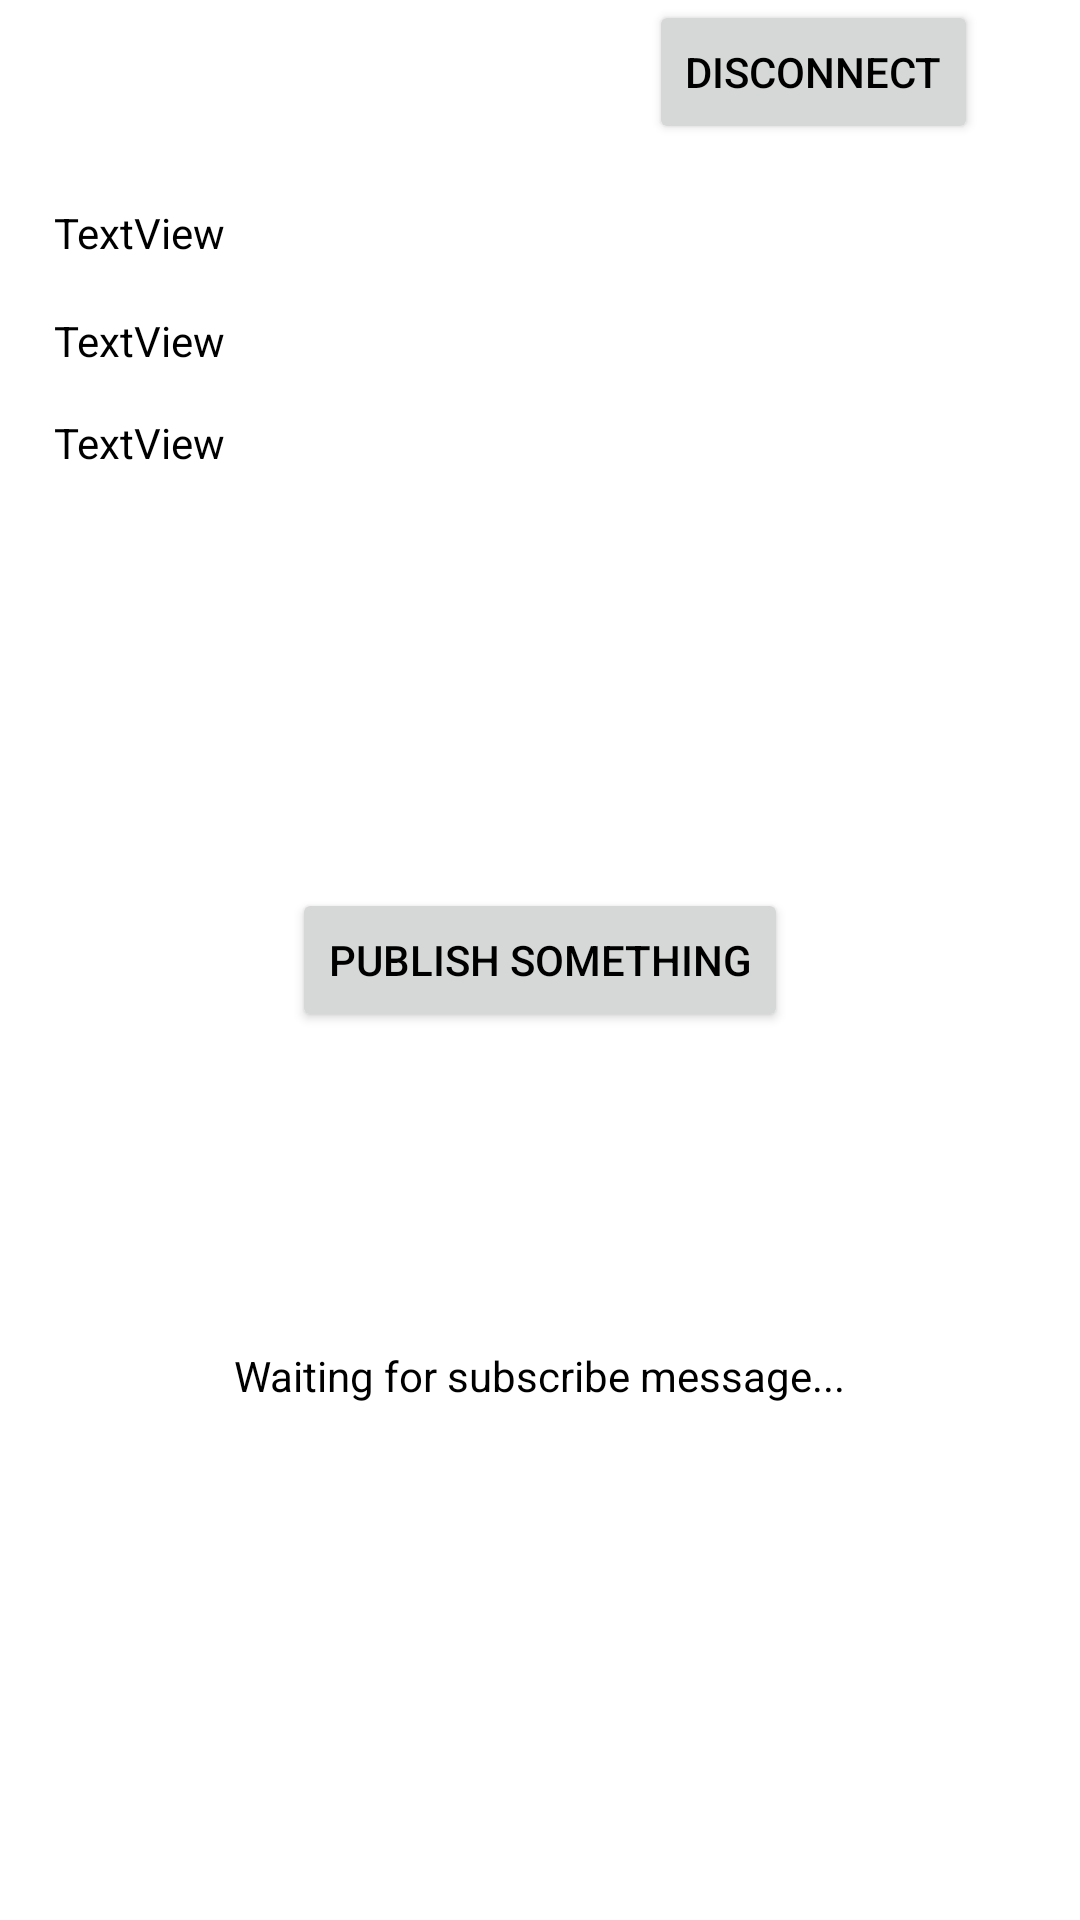

This screen was rendered from an Android layout file. Write that file and the resources it references.
<!-- AndroidManifest.xml: application theme AppTheme -->
<!-- res/layout/activity_2.xml -->
<?xml version="1.0" encoding="utf-8"?>
<RelativeLayout xmlns:android="http://schemas.android.com/apk/res/android"
    xmlns:app="http://schemas.android.com/apk/res-auto"
    xmlns:tools="http://schemas.android.com/tools"
    android:layout_width="match_parent"
    android:layout_height="match_parent"
    tools:context=".Activity2">

    <Button
        android:id="@+id/button"
        android:layout_width="wrap_content"
        android:layout_height="wrap_content"
        android:layout_centerInParent="true"
        android:text="Publish something"
        android:onClick="pub"
        />

    <TextView
        android:id="@+id/subText"
        android:layout_width="wrap_content"
        android:layout_height="wrap_content"
        android:layout_alignParentBottom="true"
        android:layout_centerHorizontal="true"
        android:layout_marginBottom="172dp"
        android:text="Waiting for subscribe message..." />

    <Button
        android:id="@+id/disconnectBtn"
        android:layout_width="wrap_content"
        android:layout_height="wrap_content"
        android:layout_alignParentEnd="true"
        android:layout_alignTop="@+id/connectBtn"
        android:layout_marginEnd="34dp"
        android:onClick="disconnect"
        android:text="Disconnect" />

    

    <TextView
        android:id="@+id/textView1"
        android:layout_width="wrap_content"
        android:layout_height="wrap_content"
        android:layout_alignParentStart="true"
        android:layout_alignParentTop="true"
        android:layout_marginStart="18dp"
        android:layout_marginTop="68dp"
        android:text="TextView" />

    <TextView
        android:id="@+id/textView2"
        android:layout_width="wrap_content"
        android:layout_height="wrap_content"
        android:layout_alignParentTop="true"
        android:layout_alignStart="@+id/textView1"
        android:layout_marginTop="104dp"
        android:text="TextView" />

    <TextView
        android:id="@+id/textView3"
        android:layout_width="wrap_content"
        android:layout_height="wrap_content"
        android:layout_alignParentTop="true"
        android:layout_alignStart="@+id/textView1"
        android:layout_marginTop="138dp"
        android:text="TextView" />

</RelativeLayout>
<!-- resources referenced by this layout -->
<resources>
  <style name="AppTheme" parent="Theme.AppCompat.Light.NoActionBar">
          
          <item name="colorPrimary">@color/colorPrimary</item>
          <item name="colorPrimaryDark">@color/colorPrimaryDark</item>
          <item name="colorAccent">@color/Black</item>
          <item name="android:windowLightStatusBar" tools:targetApi="23">true</item>
          <item name="android:windowBackground">@color/white</item>
          <item name="android:textColorPrimary">@color/Black</item>
          <item name="android:textColor">@color/Black</item>
      </style>
  <color name="colorPrimary">#FFFFFF</color>
  <color name="colorPrimaryDark">#FFFFFF</color>
  <color name="Black">#000000</color>
  <color name="white">#FFFFFF</color>
</resources>
